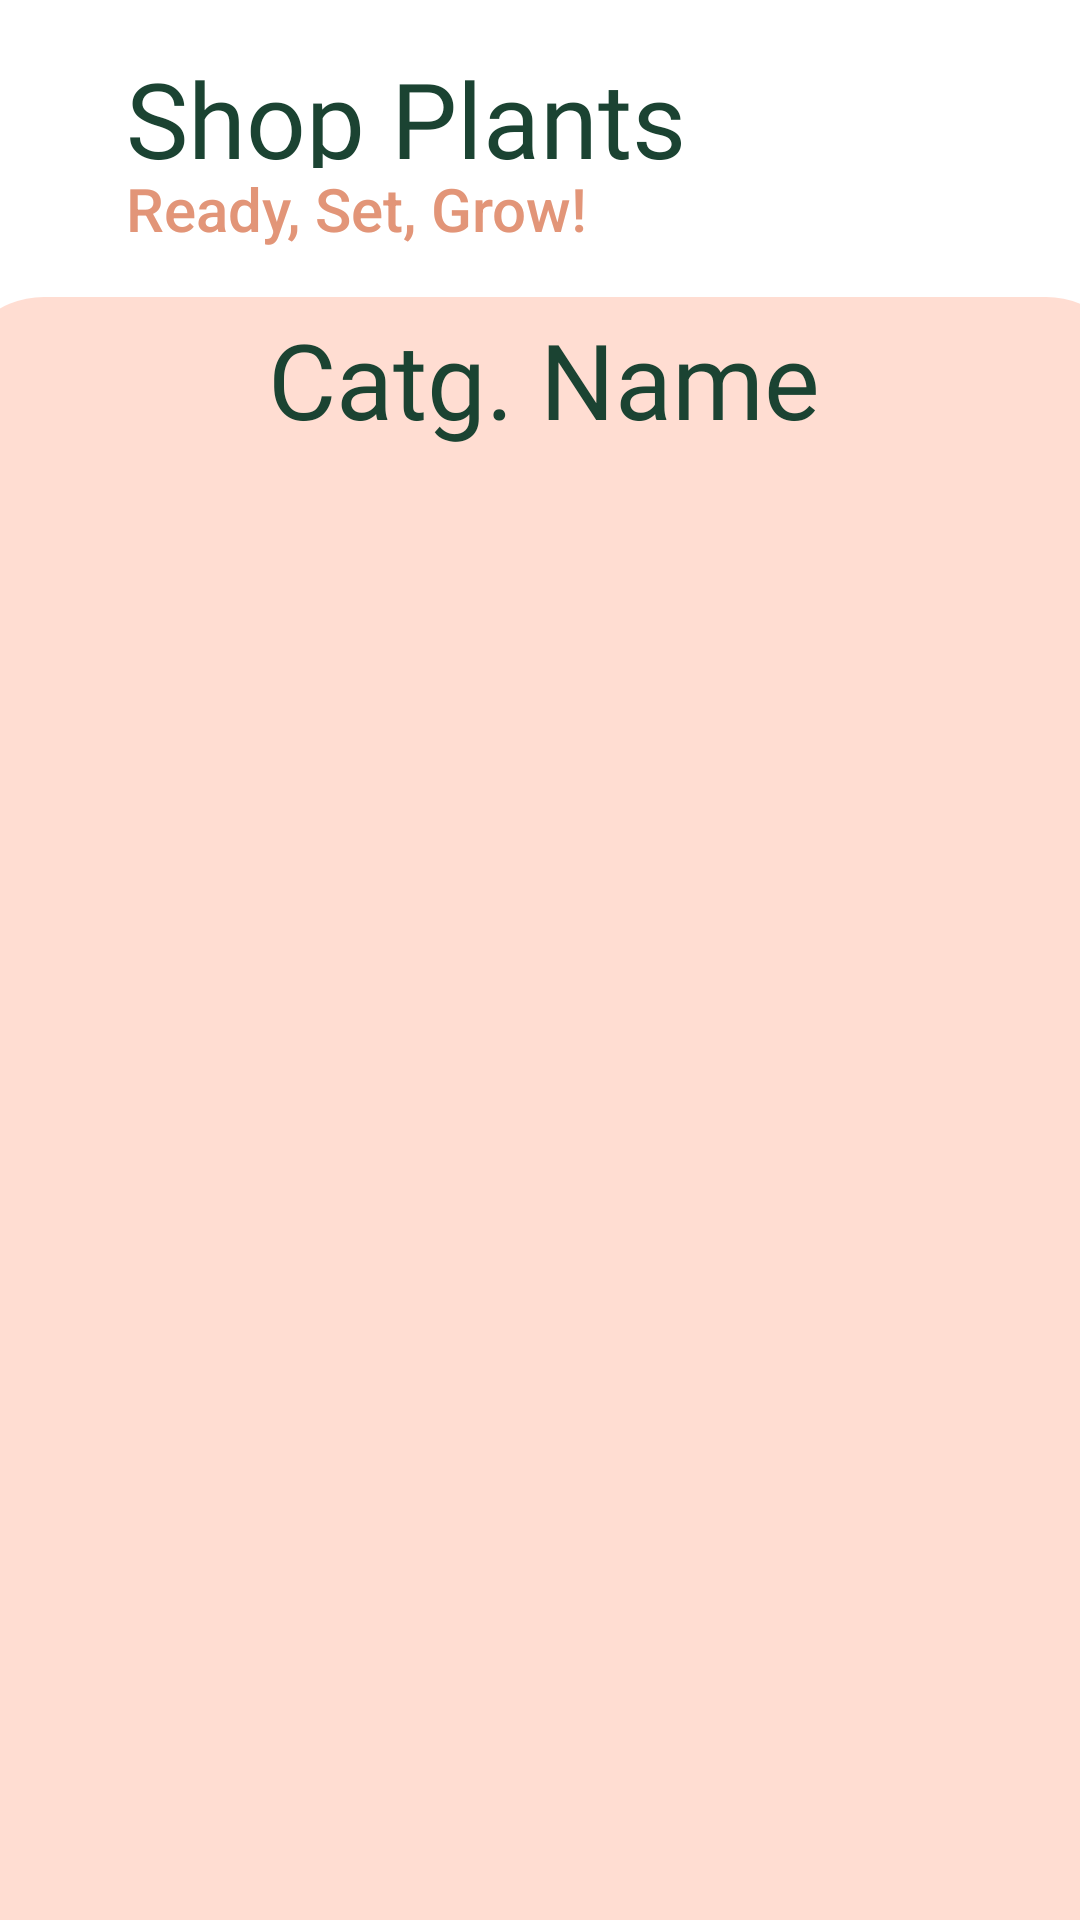

Produce the Android XML layout that renders to this screen, including the resource entries it uses.
<!-- AndroidManifest.xml: application theme Theme.PlantShopping -->
<!-- res/layout/activity_category.xml -->
<?xml version="1.0" encoding="utf-8"?>
<androidx.constraintlayout.widget.ConstraintLayout xmlns:android="http://schemas.android.com/apk/res/android"
    xmlns:app="http://schemas.android.com/apk/res-auto"
    xmlns:tools="http://schemas.android.com/tools"
    android:layout_width="match_parent"
    android:layout_height="match_parent"
    tools:ignore="ExtraText">

    <ImageView
        android:id="@+id/imageView5"
        android:layout_width="394dp"
        android:layout_height="567dp"
        android:layout_marginTop="16dp"
        app:layout_constraintEnd_toEndOf="parent"
        app:layout_constraintHorizontal_bias="0.47"
        app:layout_constraintStart_toStartOf="parent"
        app:layout_constraintTop_toBottomOf="@+id/textView4"
        app:srcCompat="@drawable/product_background3" />

    <TextView
        android:id="@+id/textView4"
        android:layout_width="200dp"
        android:layout_height="wrap_content"
        android:fontFamily="sans-serif-medium"
        android:text="Ready, Set, Grow!"
        android:textColor="@color/brown"
        android:textSize="20sp"
        app:layout_constraintStart_toStartOf="@+id/textView3"
        app:layout_constraintTop_toBottomOf="@+id/textView3" />

    <TextView
        android:id="@+id/textView3"
        android:layout_width="198dp"
        android:layout_height="40dp"
        android:layout_marginStart="42dp"
        android:layout_marginLeft="42dp"
        android:layout_marginTop="16dp"
        android:fontFamily="@font/abril_fatface"
        android:text="Shop Plants"
        android:textColor="@color/green"
        android:textSize="35sp"
        app:layout_constraintStart_toStartOf="parent"
        app:layout_constraintTop_toTopOf="parent" />

    <TextView
        android:id="@+id/tv_category_name"
        android:layout_width="wrap_content"
        android:layout_height="wrap_content"
        android:layout_marginTop="4dp"
        android:fontFamily="@font/abril_fatface"
        android:gravity="center|center_vertical"
        android:text="Catg. Name"
        android:textColor="@color/green"
        android:textSize="35sp"
        app:layout_constraintEnd_toEndOf="@+id/imageView5"
        app:layout_constraintStart_toStartOf="@+id/imageView5"
        app:layout_constraintTop_toTopOf="@+id/imageView5" />

    <androidx.recyclerview.widget.RecyclerView
        android:id="@+id/category_recycler"
        android:layout_width="371dp"
        android:layout_height="488dp"
        android:layout_marginEnd="8dp"
        android:layout_marginRight="8dp"
        app:layout_constraintBottom_toBottomOf="@+id/imageView5"
        app:layout_constraintEnd_toEndOf="parent"
        app:layout_constraintHorizontal_bias="0.625"
        app:layout_constraintStart_toStartOf="parent"
        app:layout_constraintTop_toBottomOf="@+id/tv_category_name" />


</androidx.constraintlayout.widget.ConstraintLayout>
<!-- resources referenced by this layout -->
<resources>
  <color name="brown">#e29578</color>
  <color name="green">#1b4332</color>
  <!-- drawable product_background3 (drawable-v24) -->
  <?xml version="1.0" encoding="utf-8"?>
  <shape xmlns:android="http://schemas.android.com/apk/res/android">
      <gradient android:startColor="@color/brown_light"
          android:endColor="@color/brown_light"/>
      <corners android:radius="30dp"/>
  </shape>
  <style name="Theme.PlantShopping" parent="Theme.MaterialComponents.DayNight.DarkActionBar">
          
          <item name="colorPrimary">@color/green</item>
          <item name="colorPrimaryVariant">@color/green_light</item>
          <item name="colorOnPrimary">@color/white</item>
          
          <item name="colorSecondary">@color/green_light</item>
          <item name="colorSecondaryVariant">@color/green</item>
          <item name="colorOnSecondary">@color/black</item>
          
          <item name="android:statusBarColor" tools:targetApi="l">?attr/colorPrimaryVariant</item>
          
      </style>
  <color name="brown_light">#ffddd2</color>
  <color name="green_light">#52b788</color>
  <color name="white">#FFFFFFFF</color>
  <color name="black">#FF000000</color>
</resources>
